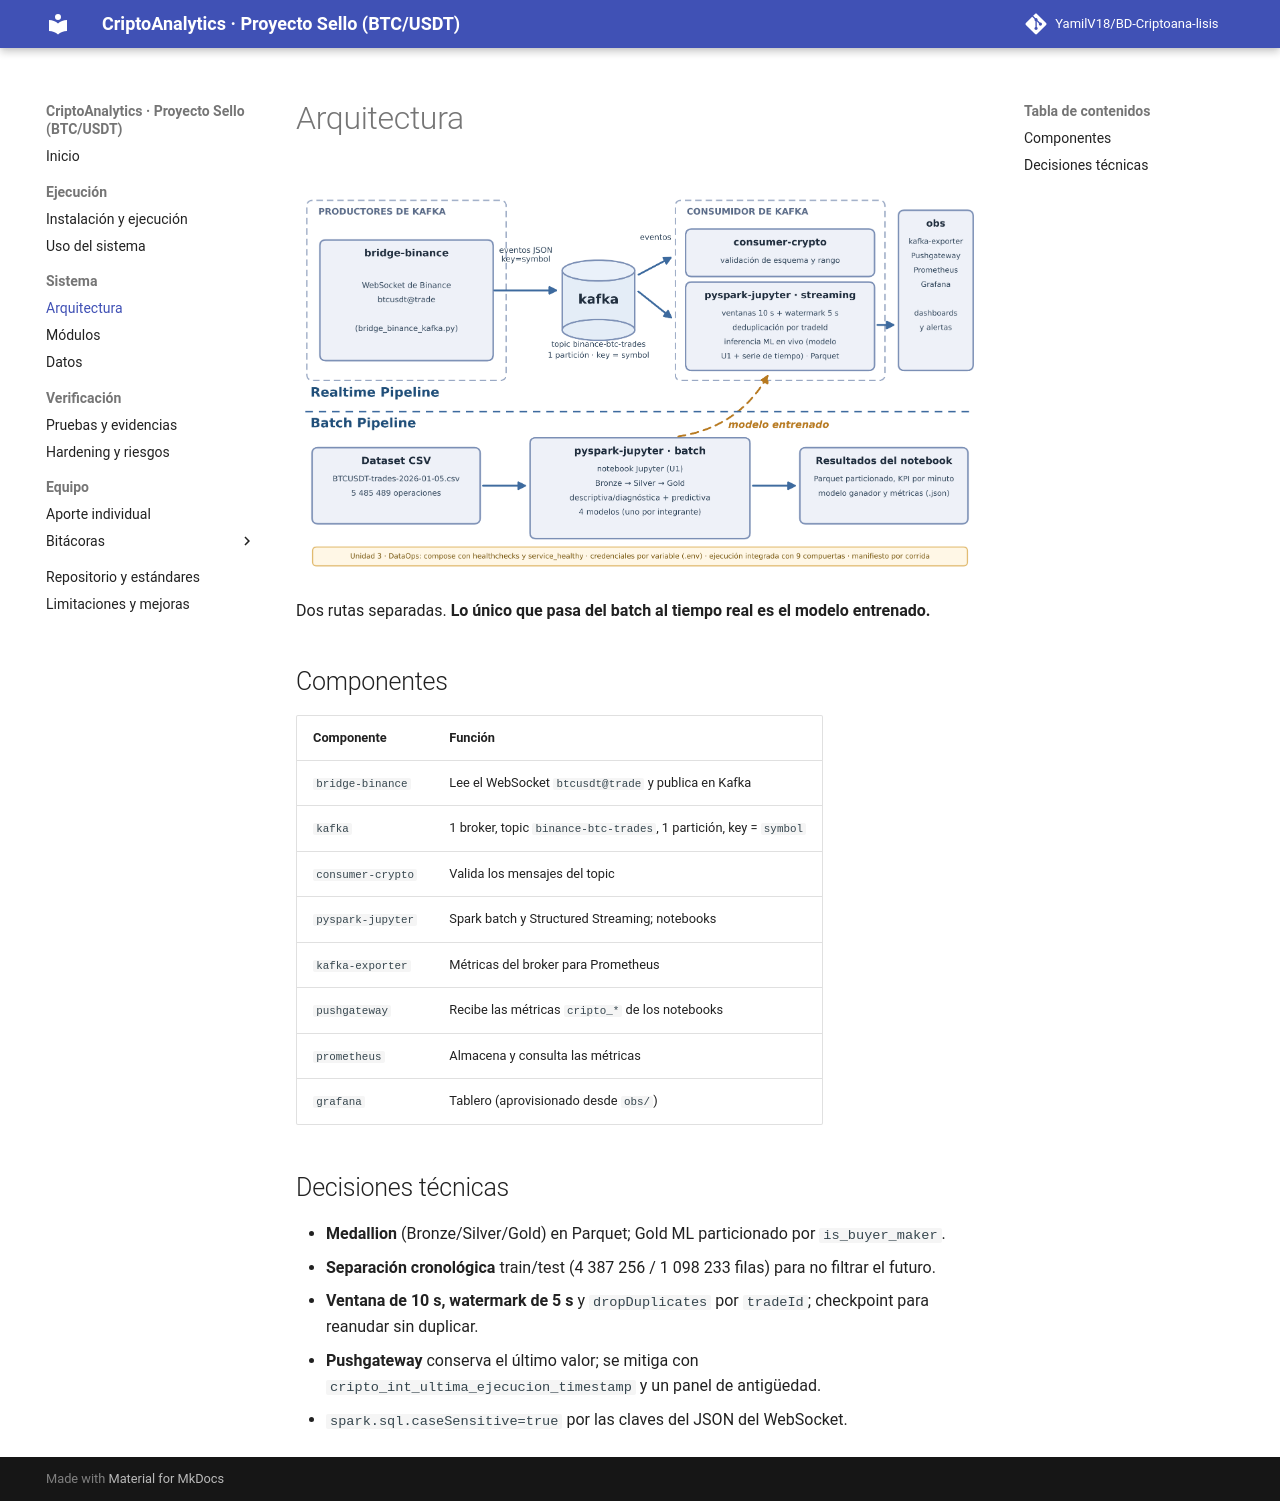

repository: YamilV18/BD-Criptoana-lisis · page: arquitectura/index.html · generator: mkdocs

# Arquitectura

![Arquitectura Lambda de CriptoAnalytics](assets/arquitectura.png)

Dos rutas separadas. **Lo único que pasa del batch al tiempo real es el modelo entrenado.**

## Componentes

| Componente | Función |
|---|---|
| `bridge-binance` | Lee el WebSocket `btcusdt@trade` y publica en Kafka |
| `kafka` | 1 broker, topic `binance-btc-trades`, 1 partición, key = `symbol` |
| `consumer-crypto` | Valida los mensajes del topic |
| `pyspark-jupyter` | Spark batch y Structured Streaming; notebooks |
| `kafka-exporter` | Métricas del broker para Prometheus |
| `pushgateway` | Recibe las métricas `cripto_*` de los notebooks |
| `prometheus` | Almacena y consulta las métricas |
| `grafana` | Tablero (aprovisionado desde `obs/`) |

## Decisiones técnicas

- **Medallion** (Bronze/Silver/Gold) en Parquet; Gold ML particionado por `is_buyer_maker`.
- **Separación cronológica** train/test (4 387 256 / 1 098 233 filas) para no filtrar el futuro.
- **Ventana de 10 s, watermark de 5 s** y `dropDuplicates` por `tradeId`; checkpoint para reanudar sin duplicar.
- **Pushgateway** conserva el último valor; se mitiga con `cripto_int_ultima_ejecucion_timestamp` y un panel de antigüedad.
- `spark.sql.caseSensitive=true` por las claves del JSON del WebSocket.
